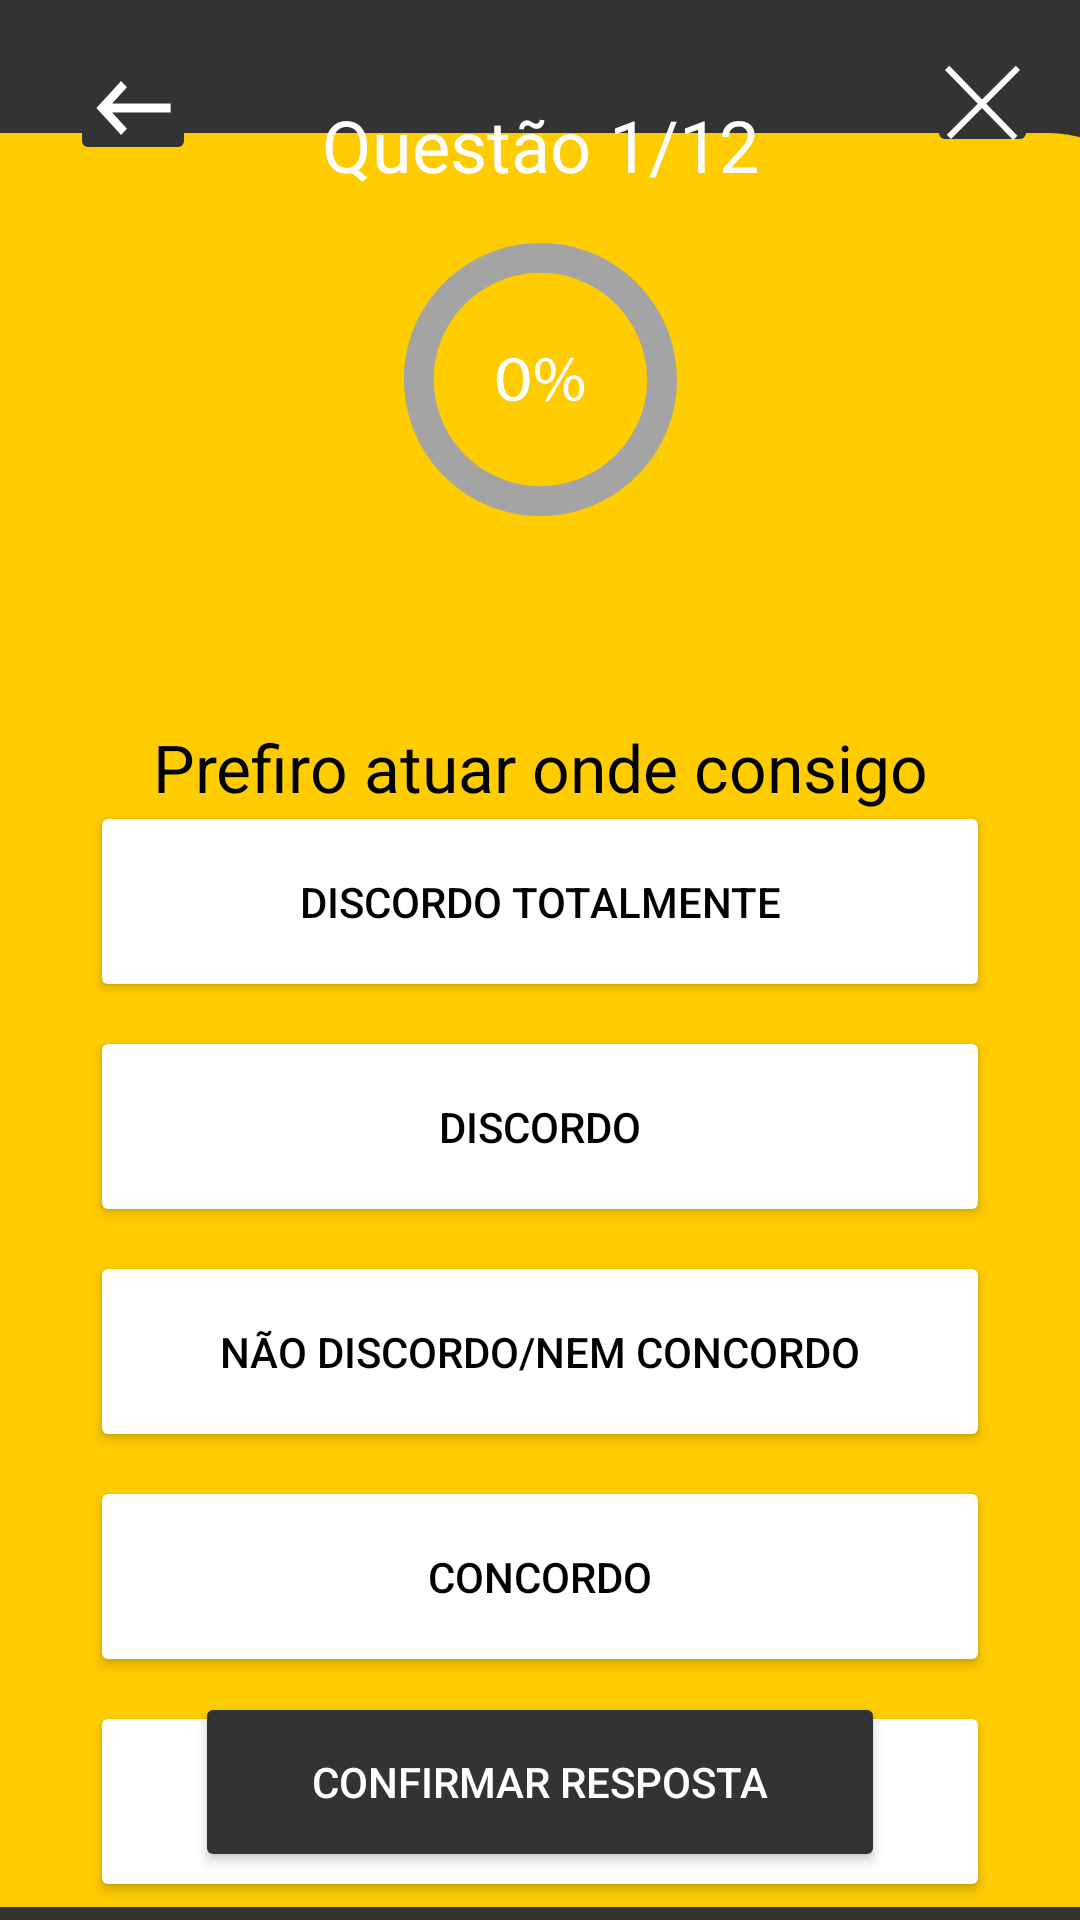

Android layout source for this screen:
<!-- AndroidManifest.xml: application theme Theme.LideroApp -->
<!-- res/layout/pergunta1.xml -->
<?xml version="1.0" encoding="utf-8"?>
<androidx.constraintlayout.widget.ConstraintLayout xmlns:android="http://schemas.android.com/apk/res/android"
    xmlns:app="http://schemas.android.com/apk/res-auto"
    xmlns:tools="http://schemas.android.com/tools"
    android:layout_width="match_parent"
    android:layout_height="match_parent"
    android:background="@color/Lidero_Carbon"
    tools:context=".Pergunta1Activity">

    <TextView
        android:id="@+id/pergunta"
        android:layout_width="285dp"
        android:layout_height="87dp"
        android:layout_marginTop="64dp"
        android:text="Prefiro atuar onde consigo criar e expressar minha criatividade"
        android:textAlignment="center"
        android:textColor="@color/black"
        android:textSize="22dp"
        app:layout_constraintEnd_toEndOf="parent"
        app:layout_constraintHorizontal_bias="0.502"
        app:layout_constraintStart_toStartOf="parent"
        app:layout_constraintTop_toBottomOf="@+id/porcentagem"/>

    <ImageView
        android:id="@+id/porcentagem"
        android:layout_width="91dp"
        android:layout_height="101dp"
        android:layout_marginTop="24dp"
        app:layout_constraintBottom_toBottomOf="parent"
        app:layout_constraintEnd_toEndOf="parent"
        app:layout_constraintStart_toStartOf="parent"
        app:layout_constraintTop_toTopOf="parent"
        app:layout_constraintVertical_bias="0.101"
        app:srcCompat="@drawable/porcentagem0" />

    <ImageButton
        android:id="@+id/Arrowback"
        android:layout_width="42dp"
        android:layout_height="38dp"
        android:backgroundTint="@color/Lidero_Carbon"
        app:layout_constraintBottom_toBottomOf="parent"
        app:layout_constraintEnd_toEndOf="parent"
        app:layout_constraintHorizontal_bias="0.073"
        app:layout_constraintStart_toStartOf="parent"
        app:layout_constraintTop_toTopOf="parent"
        app:layout_constraintVertical_bias="0.028"
        app:srcCompat="@drawable/arrowback" />

    <ImageButton
        android:id="@+id/btnExit"
        android:layout_width="37dp"
        android:layout_height="36dp"
        android:backgroundTint="@color/Lidero_Carbon"
        app:layout_constraintBottom_toBottomOf="parent"
        app:layout_constraintEnd_toEndOf="parent"
        app:layout_constraintHorizontal_bias="0.957"
        app:layout_constraintStart_toStartOf="parent"
        app:layout_constraintTop_toTopOf="parent"
        app:layout_constraintVertical_bias="0.027"
        app:srcCompat="@drawable/exit_x_" />

    <TextView
        android:id="@+id/contQuestao"
        android:layout_width="wrap_content"
        android:layout_height="wrap_content"
        android:layout_marginTop="32dp"
        android:text="Questão 1/12"
        android:textColor="@color/white"
        android:textSize="24dp"
        app:layout_constraintEnd_toEndOf="parent"
        app:layout_constraintStart_toStartOf="parent"
        app:layout_constraintTop_toTopOf="parent" />

    <ImageView
        android:id="@+id/retanguloAmarelo"
        android:layout_width="430dp"
        android:layout_height="600dp"
        android:elevation="-2dp"
        app:flow_horizontalAlign="center"
        app:flow_verticalAlign="center"
        app:layout_constraintBottom_toBottomOf="parent"
        app:layout_constraintEnd_toEndOf="parent"
        app:layout_constraintStart_toStartOf="parent"
        app:srcCompat="@drawable/rectangle_" />

    <LinearLayout
        android:id="@+id/llPergunta1"
        android:layout_width="300dp"
        android:layout_height="375dp"
        android:layout_marginTop="41dp"
        android:layout_marginBottom="24dp"
        android:orientation="vertical"
        app:layout_constraintBottom_toTopOf="@+id/btnConfResp"
        app:layout_constraintEnd_toEndOf="parent"
        app:layout_constraintTop_toBottomOf="@+id/pergunta"
        app:layout_constraintStart_toStartOf="parent">


        <Button
            android:id="@+id/btnDiscTotal"
            android:layout_width="300dp"
            android:layout_height="1dp"
            android:layout_marginBottom="8dp"
            android:layout_weight="1"
            android:backgroundTint="@color/white"
            android:text="Discordo totalmente"
            android:textAlignment="center"
            android:textColor="@color/black"
            app:cornerRadius="10dp" />

        <Button
            android:id="@+id/btnDisc"
            android:layout_width="300dp"
            android:layout_height="1dp"
            android:layout_marginBottom="8dp"
            android:layout_weight="1"
            android:backgroundTint="@color/white"
            android:text="Discordo"
            android:textColor="@color/black"
            app:cornerRadius="10dp" />

        <Button
            android:id="@+id/btnNemDiscNemCon"
            android:layout_width="300dp"
            android:layout_height="1dp"
            android:layout_marginBottom="8dp"
            android:layout_weight="1"
            android:backgroundTint="@color/white"
            android:text="Não discordo/nem concordo"
            android:textColor="@color/black"
            app:cornerRadius="10dp" />

        <Button
            android:id="@+id/btnConcord"
            android:layout_width="300dp"
            android:layout_height="1dp"
            android:layout_marginBottom="8dp"
            android:layout_weight="1"
            android:backgroundTint="@color/white"
            android:text="Concordo"
            android:textColor="@color/black"
            app:cornerRadius="10dp" />

        <Button
            android:id="@+id/btnConcorTotal"
            android:layout_width="300dp"
            android:layout_height="1dp"
            android:layout_marginBottom="8dp"
            android:layout_weight="1"
            android:backgroundTint="@color/white"
            android:text="Concordo totalmente"
            android:textColor="@color/black"
            app:cornerRadius="10dp" />

    </LinearLayout>

    <Button
        android:id="@+id/btnConfResp"
        android:layout_width="230dp"
        android:layout_height="60dp"
        android:layout_marginBottom="16dp"
        android:backgroundTint="@color/Lidero_Carbon"
        android:text="Confirmar resposta"
        android:textColor="@color/white"
        app:cornerRadius="100dp"
        app:layout_constraintBottom_toBottomOf="parent"
        app:layout_constraintEnd_toEndOf="parent"
        app:layout_constraintStart_toStartOf="parent" />

</androidx.constraintlayout.widget.ConstraintLayout>
<!-- resources referenced by this layout -->
<resources>
  <color name="Lidero_Carbon">#333333</color>
  <color name="black">#000000</color>
  <color name="white">#FFFFFF</color>
  <!-- drawable arrowback (drawable) -->
  <vector xmlns:android="http://schemas.android.com/apk/res/android"
      android:width="33dp"
      android:height="36dp"
      android:viewportWidth="33"
      android:viewportHeight="36">
    <path
        android:pathData="M28.875,19.5L9.391,19.5L14.314,24.885L12.375,27L4.125,18L12.375,9L14.314,11.115L9.391,16.5L28.875,16.5V19.5Z"
        android:fillColor="#ffffff"/>
  </vector>
  <!-- drawable exit_x_ (drawable) -->
  <vector xmlns:android="http://schemas.android.com/apk/res/android"
      android:width="25dp"
      android:height="26dp"
      android:viewportWidth="25"
      android:viewportHeight="26">
    <path
        android:pathData="M0.716,1.302L23.416,24.599"
        android:strokeWidth="2"
        android:fillColor="#00000000"
        android:strokeColor="#ffffff"/>
    <path
        android:pathData="M1.293,24.293L24.293,1.293"
        android:strokeWidth="2"
        android:fillColor="#00000000"
        android:strokeColor="#ffffff"/>
  </vector>
  <!-- drawable porcentagem0 (drawable) -->
  <vector xmlns:android="http://schemas.android.com/apk/res/android"
      android:width="64dp"
      android:height="64dp"
      android:viewportWidth="64"
      android:viewportHeight="64">
    <path
        android:pathData="M32,6.994C45.789,6.994 57.006,18.212 57.006,32.001C57.006,45.787 45.789,57.006 32,57.006C18.212,57.006 6.994,45.787 6.994,32.001C6.994,18.212 18.212,6.994 32,6.994ZM32,64C49.645,64 64,49.645 64,32.001C64,14.355 49.645,0 32,0C14.356,0 0,14.355 0,32.001C0,49.645 14.356,64 32,64Z"
        android:fillColor="#A4A4A4"/>
    <path
        android:pathData="M23.275,32.076C23.275,34.654 24.181,36.119 25.575,36.119C27.143,36.119 27.891,34.517 27.891,31.985C27.891,29.545 27.177,27.942 25.592,27.942C24.251,27.942 23.275,29.377 23.275,32.076ZM29.425,31.925C29.425,35.296 27.996,37.156 25.488,37.156C23.275,37.156 21.777,35.34 21.742,32.062C21.742,28.737 23.379,26.906 25.679,26.906C28.066,26.906 29.425,28.767 29.425,31.925Z"
        android:fillColor="#ffffff"/>
    <path
        android:pathData="M38.477,34.059C38.461,35.326 38.966,36.286 39.817,36.286C40.731,36.286 41.141,35.34 41.141,34.029C41.141,32.824 40.779,31.816 39.817,31.816C38.95,31.816 38.477,32.81 38.477,34.059ZM42.229,33.968C42.229,36.058 41.094,37.094 39.785,37.094C38.508,37.094 37.405,36.104 37.389,34.121C37.389,32.122 38.508,31.008 39.864,31.008C41.299,31.008 42.229,32.076 42.229,33.968ZM33.007,37.156L39.029,26.906H39.911L33.889,37.156H33.007ZM31.809,29.957C31.777,31.223 32.266,32.184 33.133,32.184C34.047,32.184 34.457,31.237 34.457,29.926C34.457,28.721 34.094,27.715 33.133,27.715C32.266,27.715 31.809,28.705 31.809,29.957ZM35.56,29.865C35.56,31.955 34.425,32.993 33.101,32.993C31.824,32.993 30.721,32.001 30.705,30.002C30.705,28.019 31.824,26.906 33.18,26.906C34.614,26.906 35.56,27.974 35.56,29.865Z"
        android:fillColor="#ffffff"/>
  </vector>
  <!-- drawable rectangle_ (drawable) -->
  <vector xmlns:android="http://schemas.android.com/apk/res/android"
      android:width="445dp"
      android:height="612dp"
      android:viewportWidth="375"
      android:viewportHeight="612">
    <path
        android:pathData="M30,0L335,0A30,30 0,0 1,365 30L365,597A30,30 0,0 1,335 627L30,627A30,30 0,0 1,0 597L0,30A30,30 0,0 1,30 0z"
        android:fillColor="#FFCC00"/>
  </vector>
  <style name="Theme.LideroApp" parent="Theme.MaterialComponents.DayNight.NoActionBar">
          
          <item name="colorOnSecondary">@color/black</item>
          
          <item name="android:statusBarColor">?attr/colorPrimaryVariant</item>
          
      </style>
</resources>
